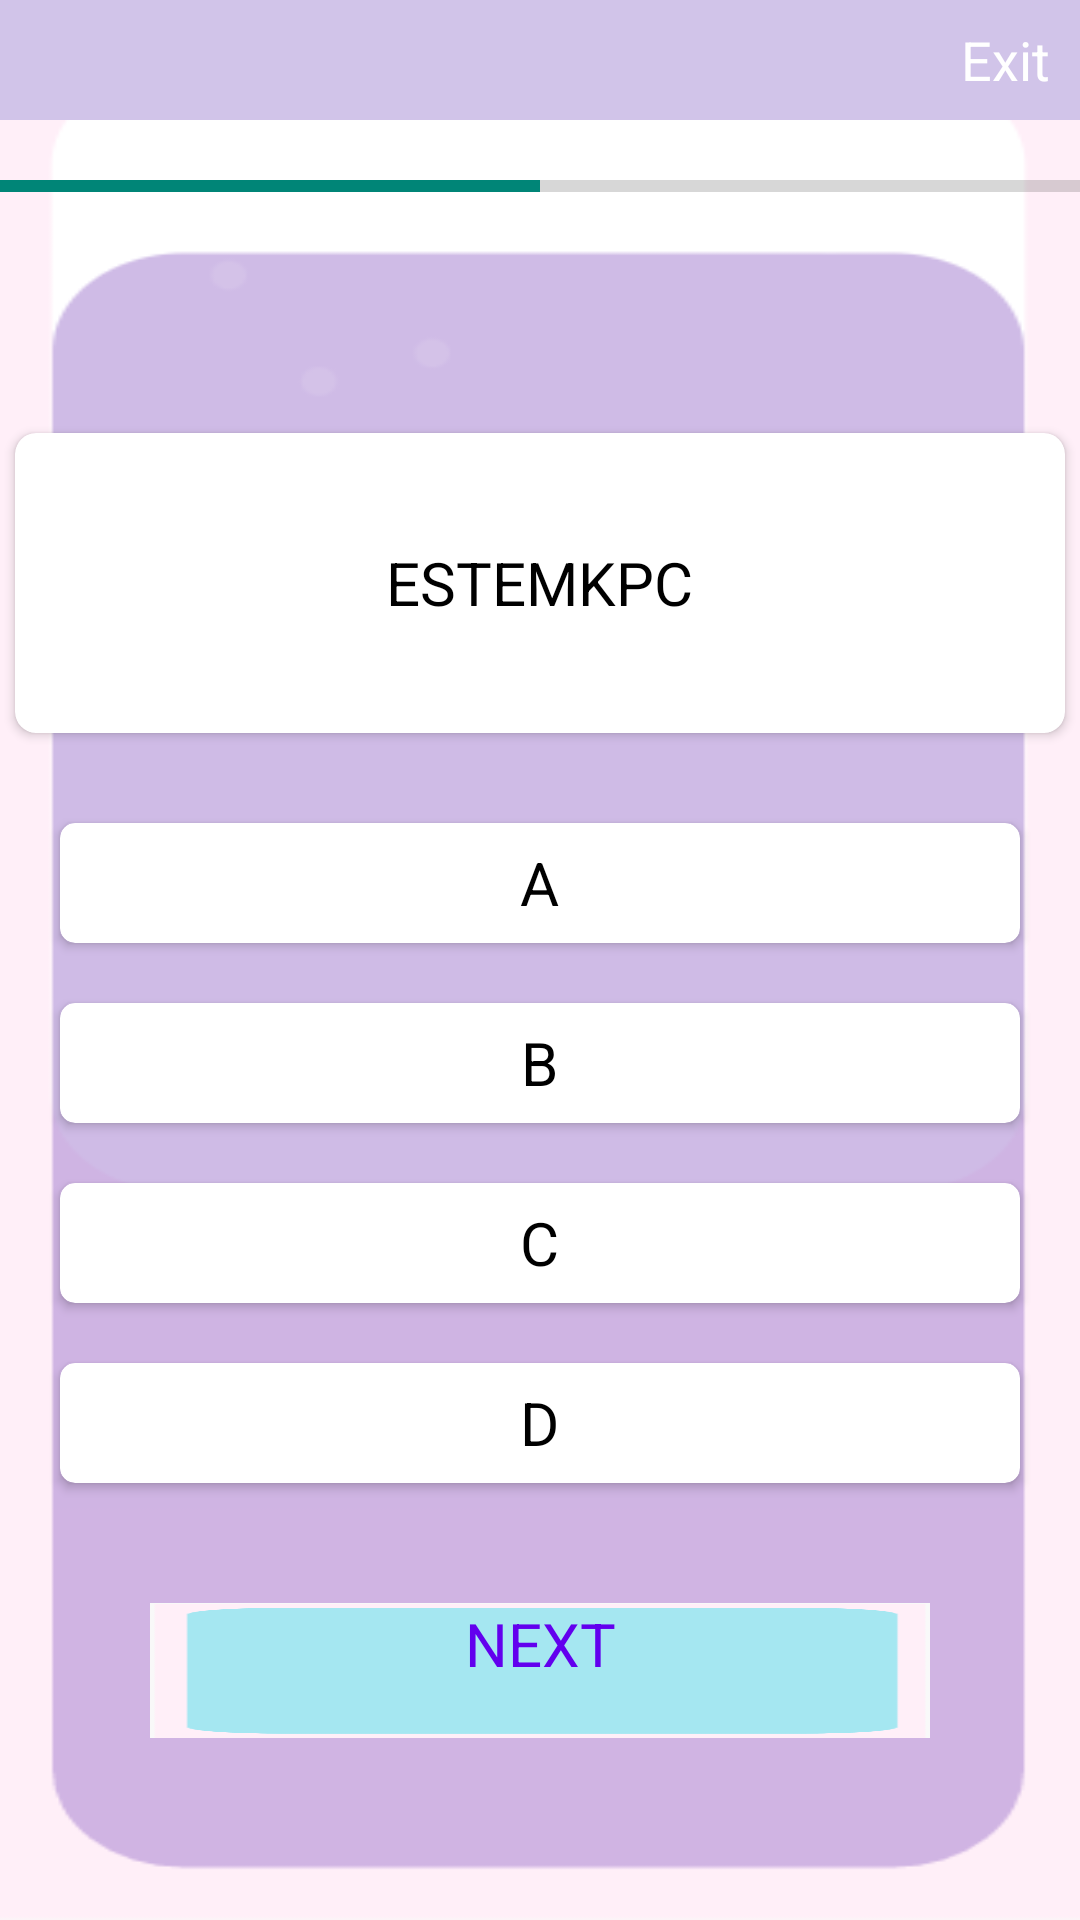

The Android layout XML behind this screen, and the referenced resources:
<!-- AndroidManifest.xml: application theme Theme.ESTEMKPC -->
<!-- res/layout/activity_quiz.xml -->
<?xml version="1.0" encoding="utf-8"?>
<LinearLayout xmlns:android="http://schemas.android.com/apk/res/android"
    xmlns:app="http://schemas.android.com/apk/res-auto"
    xmlns:tools="http://schemas.android.com/tools"
    android:layout_width="match_parent"
    android:layout_height="match_parent"
    tools:context=".DashboardActivity"
    android:orientation="vertical"
    android:background="@drawable/purplebg">
    <RelativeLayout
        android:layout_width="match_parent"
        android:layout_height="@dimen/_40sdp"
        android:background="#D1C4E9">


        <ImageView
            android:id="@+id/ic_back"
            android:layout_width="@dimen/_20sdp"
            android:layout_height="@dimen/_20sdp"
            android:layout_centerVertical="true"
            android:layout_marginStart="@dimen/_10sdp"
            android:layout_marginLeft="@dimen/_10sdp"
            android:background="@drawable/ic_back"
            android:backgroundTint="@color/white"
            app:tint="@color/white" />

        <TextView
            android:id="@+id/ic_exit"
            android:layout_width="wrap_content"
            android:layout_height="wrap_content"
            android:layout_alignParentRight="true"
            android:layout_centerVertical="true"
            android:layout_marginRight="@dimen/_10sdp"
            android:text="Exit"
            android:textColor="@color/white"
            android:textSize="@dimen/_18sdp" />

    </RelativeLayout>

    <ProgressBar
        android:id="@+id/quiz_timer"
        style="?android:attr/progressBarStyleHorizontal"
        android:layout_width="match_parent"
        android:layout_height="@dimen/_4sdp"
        android:indeterminate="false"
        android:maxHeight="12dp"
        android:minHeight="12dp"
        android:progress="10"
        android:max="20"
        android:layout_marginTop="20dp"
        android:theme="@style/Timer"
        app:backgroundColor="@color/primary_quiz" />

    <LinearLayout
        android:layout_width="match_parent"
        android:layout_height="match_parent"
        android:gravity="center"
        android:orientation="vertical">


        <androidx.cardview.widget.CardView
            android:layout_width="350dp"
            android:layout_height="@dimen/_100sdp"
            android:layout_marginStart="@dimen/_7sdp"
            android:layout_marginLeft="@dimen/_7sdp"
            android:layout_marginTop="@dimen/_20sdp"
            android:layout_marginEnd="@dimen/_7sdp"
            android:layout_marginRight="@dimen/_7sdp"
            app:cardCornerRadius="@dimen/_7sdp">


            <TextView
                android:id="@+id/card_quetion"
                android:layout_width="wrap_content"
                android:layout_height="wrap_content"
                android:layout_gravity="center"
                android:layout_margin="@dimen/_10sdp"
                android:gravity="center"
                android:text="@string/app_name"
                android:textColor="@color/black"
                android:textSize="20sp" />


        </androidx.cardview.widget.CardView>


        <androidx.cardview.widget.CardView
            android:id="@+id/cardA"
            android:layout_width="match_parent"
            android:layout_height="@dimen/_40sdp"
            android:layout_marginStart="@dimen/_20sdp"
            android:layout_marginLeft="@dimen/_20sdp"
            android:layout_marginTop="@dimen/_30sdp"
            android:layout_marginEnd="@dimen/_20sdp"
            android:layout_marginRight="@dimen/_20sdp"
            android:onClick="OptonAClick"
            app:cardCornerRadius="@dimen/_5sdp">


            <TextView
                android:id="@+id/card_optiona"
                android:layout_width="wrap_content"
                android:layout_height="wrap_content"
                android:layout_gravity="center"
                android:text="A"
                android:textColor="@color/black"
                android:textSize="20sp" />


        </androidx.cardview.widget.CardView>

        <androidx.cardview.widget.CardView
            android:id="@+id/cardB"
            android:layout_width="match_parent"
            android:layout_height="@dimen/_40sdp"
            android:layout_marginStart="@dimen/_20sdp"
            android:layout_marginLeft="@dimen/_20sdp"
            android:layout_marginTop="@dimen/_20sdp"
            android:layout_marginEnd="@dimen/_20sdp"
            android:layout_marginRight="@dimen/_20sdp"
            android:onClick="optionClickB"
            app:cardCornerRadius="@dimen/_5sdp">


            <TextView
                android:id="@+id/card_optionb"
                android:layout_width="wrap_content"
                android:layout_height="wrap_content"
                android:layout_gravity="center"
                android:text="B"
                android:textColor="@color/black"
                android:textSize="20sp" />


        </androidx.cardview.widget.CardView>

        <androidx.cardview.widget.CardView
            android:id="@+id/cardC"
            android:layout_width="match_parent"
            android:layout_height="@dimen/_40sdp"
            android:layout_marginStart="@dimen/_20sdp"
            android:layout_marginLeft="@dimen/_20sdp"
            android:layout_marginTop="@dimen/_20sdp"
            android:layout_marginEnd="@dimen/_20sdp"
            android:layout_marginRight="@dimen/_20sdp"
            android:onClick="optionClickC"
            app:cardCornerRadius="@dimen/_5sdp">


            <TextView
                android:id="@+id/card_optionc"
                android:layout_width="wrap_content"
                android:layout_height="wrap_content"
                android:layout_gravity="center"
                android:text="C"
                android:textColor="@color/black"
                android:textSize="20sp" />


        </androidx.cardview.widget.CardView>

        <androidx.cardview.widget.CardView
            android:id="@+id/cardD"
            android:layout_width="match_parent"
            android:layout_height="@dimen/_40sdp"
            android:layout_marginStart="@dimen/_20sdp"
            android:layout_marginLeft="@dimen/_20sdp"
            android:layout_marginTop="@dimen/_20sdp"
            android:layout_marginEnd="@dimen/_20sdp"
            android:layout_marginRight="@dimen/_20sdp"
            android:onClick="optionClickD"
            app:cardCornerRadius="@dimen/_5sdp">


            <TextView
                android:id="@+id/card_optiond"
                android:layout_width="wrap_content"
                android:layout_height="wrap_content"
                android:layout_gravity="center"
                android:text="D"
                android:textColor="@color/black"
                android:textSize="20sp" />


        </androidx.cardview.widget.CardView>


        <LinearLayout
            android:id="@+id/nextBtn"
            android:layout_width="match_parent"
            android:layout_height="@dimen/_45sdp"
            android:layout_marginStart="@dimen/_50sdp"
            android:layout_marginLeft="@dimen/_50sdp"
            android:layout_marginTop="@dimen/_40sdp"
            android:layout_marginEnd="@dimen/_50sdp"
            android:layout_marginRight="@dimen/_35sdp"
            android:background="@drawable/next_btn_shape"
            android:gravity="center">


            <TextView
                android:layout_width="wrap_content"
                android:layout_height="wrap_content"
                android:background="@drawable/bluebg"
                android:text="NEXT"
                android:textAlignment="center"
                android:textAllCaps="true"
                android:textColor="@color/purple_500"
                android:textSize="@dimen/_20sdp" />


        </LinearLayout>


    </LinearLayout>


</LinearLayout>
<!-- resources referenced by this layout -->
<resources>
  <dimen name="_100sdp">100dp</dimen>
  <dimen name="_10sdp">10dp</dimen>
  <dimen name="_18sdp">18dp</dimen>
  <dimen name="_20sdp">20dp</dimen>
  <dimen name="_30sdp">30dp</dimen>
  <dimen name="_35sdp">35dp</dimen>
  <dimen name="_40sdp">40dp</dimen>
  <dimen name="_45sdp">45dp</dimen>
  <dimen name="_4sdp">4dp</dimen>
  <dimen name="_50sdp">50dp</dimen>
  <dimen name="_5sdp">5dp</dimen>
  <dimen name="_7sdp">7dp</dimen>
  <!-- drawable bluebg: png bitmap (drawable-v24, 5621 bytes) -->
  <!-- drawable purplebg: png bitmap (drawable-v24, 6030 bytes) -->
  <string name="app_name">ESTEMKPC</string>
  <style name="Timer">
          <item name="colorSecondary">#FFEB3B</item>
      </style>
  <style name="Theme.ESTEMKPC" parent="Theme.AppCompat.Light.NoActionBar">
          
          <item name="colorPrimary">@color/purple_500</item>
          <item name="colorPrimaryVariant">@color/purple_700</item>
          <item name="colorOnPrimary">@color/white</item>
          
          <item name="colorSecondary">@color/teal_200</item>
          <item name="colorSecondaryVariant">@color/teal_700</item>
          <item name="colorOnSecondary">@color/black</item>
          
          <item name="android:statusBarColor" tools:targetApi="l">?attr/colorPrimaryVariant</item>
          
      </style>
  <!-- not gathered from this repository: default colours our renderer supplied (Android Studio template values) -->
  <color name="purple_500">#FF6200EE</color>
  <color name="purple_700">#FF3700B3</color>
  <color name="teal_200">#FF03DAC5</color>
  <color name="teal_700">#FF018786</color>
  <color name="black">#FF000000</color>
  <color name="white">#FFFFFFFF</color>
</resources>
